Run: headless pygame with SDL's dummy video driver; simulated clock (each Clock.tick advances the game by its frame time, no real sleeping); random seed 0; keys injected as events and as key.get_pressed() state; mouse plan: one left click at the window centre at the start of phase 2, then a move to the lower-right quarter at the start of phase 3.
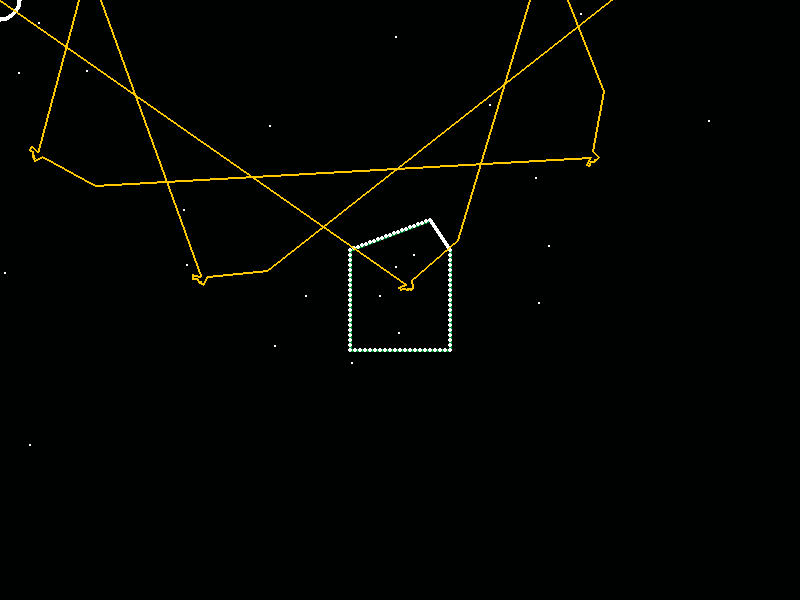
Frame 1 of 4 · flips 1–60 · no input
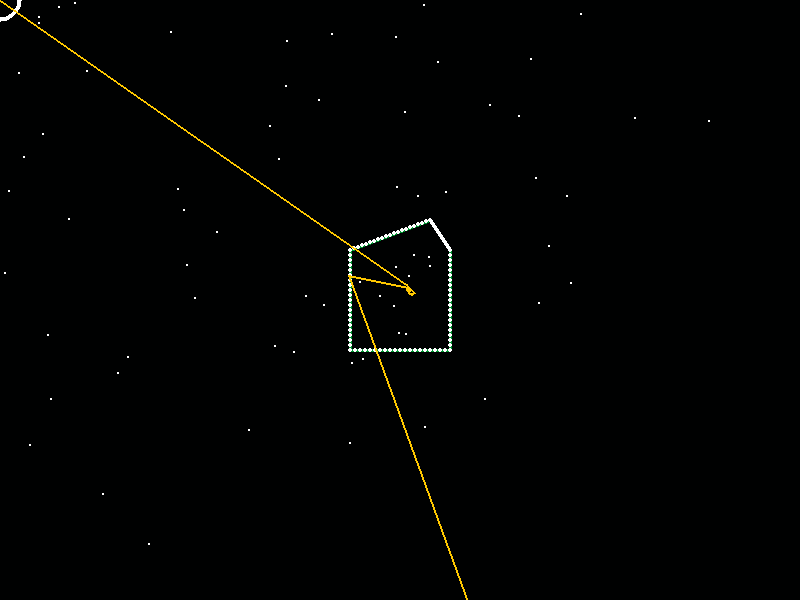
Frame 2 of 4 · flips 61–180 · clicked the window centre · tapped SPACE, RETURN · held RIGHT (→), D
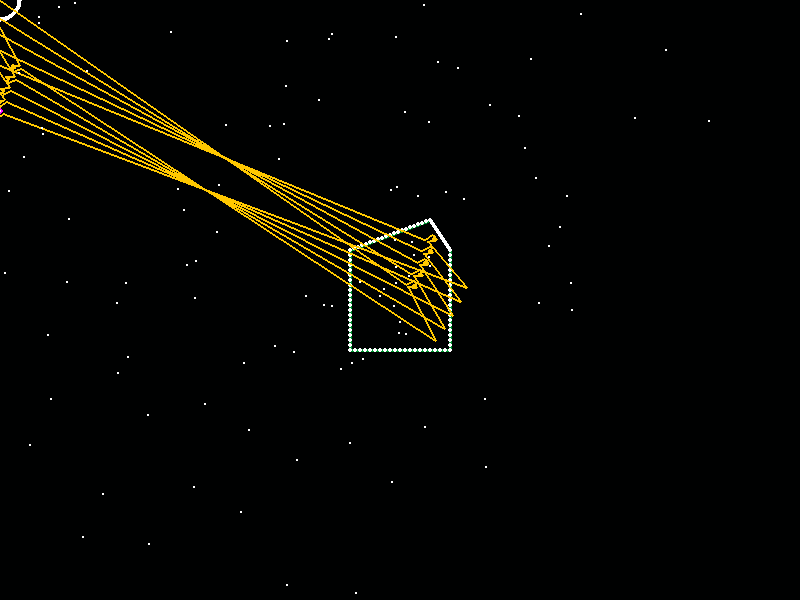
Frame 3 of 4 · flips 181–300 · moved the mouse to the lower-right quarter · held DOWN (↓), S
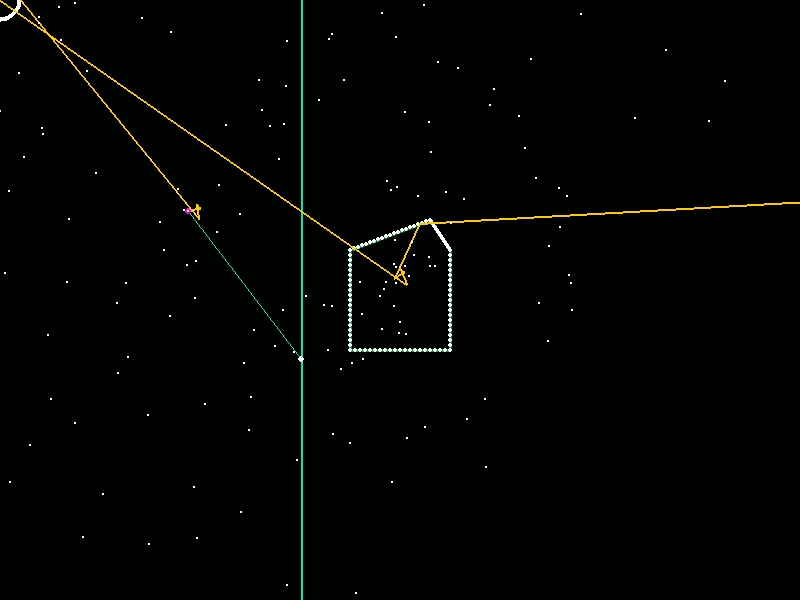
Frame 4 of 4 · flips 301–420 · held LEFT (←), A, UP (↑), W

The pygame program that drew these frames:

import pygame
import math
from collections import namedtuple
import time

# Define Vec2 and Complex classes
Vec2 = namedtuple('Vec2', ['x', 'y'])

class Complex:
    def __init__(self, re, im):
        self.re = re
        self.im = im
    
    def __add__(self, other):
        return Complex(self.re + other.re, self.im + other.im)
    
    def __mul__(self, other):
        return Complex(self.re * other.re - self.im * other.im, self.re * other.im + self.im * other.re)

# Define Joint class
class Joint:
    def __init__(self, radius, speed, offset=0.0):
        self.radius = radius
        self.speed = speed
        self.offset = offset
        self.x = 0
        self.y = 0
    
    def draw(self, screen, next_joint, view_scale, view_x, view_y):
        pygame.draw.line(screen, (255, 200, 0), 
                         (self.x * view_scale + view_x, self.y * view_scale + view_y), 
                         (next_joint.x * view_scale + view_x, next_joint.y * view_scale + view_y), 2)

# Initialize variables
screen_width, screen_height = 800, 600
middle_x, middle_y = screen_width // 2, screen_height // 2
circle_amount = 1000
samples = 100
input_points = []
points = []
wave_points = []
joints = []

is_playing = False
demo_mode = False
draw_wave = False
folow = False
folow_mode = False
speed = 1.0
t = 0.0
real_time = 0.0
point_place_timer = 0.0
view_scale = 1.0
view_x, view_y = 0,0
max_t, min_t = 0, 0
fourier_figure = []
# Initialize pygame
pygame.init()
screen = pygame.display.set_mode((screen_width, screen_height), pygame.RESIZABLE)
pygame.display.set_caption("Joint Simulation")
clock = pygame.time.Clock()

def coord_calc(point):
    points_per_line = samples // (len(input_points) - 1)
    edge = point // points_per_line

    dx = input_points[edge + 1].x - input_points[edge].x
    dy = input_points[edge + 1].y - input_points[edge].y

    edge_len = math.sqrt(dx * dx + dy * dy)
    if edge == 0:
        return Vec2(point * dx / points_per_line + input_points[edge].x, point * dy / points_per_line + input_points[edge].y)
    return Vec2(point % (edge * points_per_line) * dx / points_per_line + input_points[edge].x, 
                point % (edge * points_per_line) * dy / points_per_line + input_points[edge].y)

def init_input_path():
    global input_points
    input_points = [
        Vec2(-50.0, -50.0),
        Vec2(-50.0, 50.0),
        Vec2(50.0, 50.0),
        Vec2(50.0, -50.0),
        Vec2(30.0, -80.0),
        Vec2(-50.0, -50.0)
    ]


    for i in range(len(input_points)):
        input_points[i] = Vec2(input_points[i].x + middle_x, input_points[i].y + middle_y)

def fourrier():
    global joints
    joints = []

    for position in range(circle_amount):
        fourr_num = Complex(0, 0)
        #funk_coord = Complex(0, 0)
        for time in range(samples):
            phi = 2 * math.pi * position * time / samples
            fourr_factor = Complex(math.cos(phi), -math.sin(phi))
            point = coord_calc(time)
            funk_coord = Complex(point.x, point.y)
            fourr_num = fourr_num + fourr_factor * funk_coord

        fourr_num.re /= samples
        fourr_num.im /= samples

        radius = math.sqrt(fourr_num.im * fourr_num.im + fourr_num.re * fourr_num.re)
        winkel = math.atan2(fourr_num.im, fourr_num.re)
        freq = position

        joint_radius = radius
        joint_offset = winkel
        joint_speed = freq
        joints.append(Joint(joint_radius, joint_speed, joint_offset))
        print("Kreis:", position, "Radius:", radius, "Winkel:", winkel, "Frequenz:", freq)
    #return radius, winkel, freq

def init_joints():
    global joints
    fourrier()
        #print(circ_vals, i)
        

    #joints[-1] = Joint(0.0, 0.0)  # Last Joint
    # joints[0].x = middle_x
    # joints[0].y = middle_y

def handle_input(dt):
    global is_playing, speed, demo_mode, folow, folow_mode, t, real_time, points, wave_points, view_x, view_y, draw_wave, view_scale, alt_mouse
    keys = pygame.key.get_pressed()
    mouse_x, mouse_y = pygame.mouse.get_pos()
    wheel_movement = pygame.mouse.get_rel()

    for event in pygame.event.get():
        if event.type == pygame.QUIT:
            return False
        elif event.type == pygame.KEYDOWN:
            if event.key == pygame.K_SPACE:
                is_playing = not is_playing
            elif event.key == pygame.K_RIGHT:
                speed += 0.01
            elif event.key == pygame.K_LEFT:
                speed -= 0.01
            elif event.key == pygame.K_DOWN:
                speed -= 0.5
            elif event.key == pygame.K_UP:
                speed += 0.5
            elif event.key == pygame.K_s:
                demo_mode = not demo_mode
            elif event.key == pygame.K_f:
                folow = not folow
                if folow:
                    folow_mode = folow_mode
            elif event.key == pygame.K_c:
                t = 0.0
                real_time = 0.0
                points.clear()
                wave_points.clear()
                is_playing = False
            elif event.key == pygame.K_0:
                view_x = screen_width // 2 - middle_x * view_scale
                view_y = screen_height // 2 - middle_y * view_scale
            elif event.key == pygame.K_w:
                draw_wave = not draw_wave
        elif event.type == pygame.VIDEORESIZE:
            resize_window(event.w, event.h)
        elif event.type == pygame.MOUSEBUTTONDOWN:
            print(pygame.mouse.get_pos())
        elif event.type == pygame.MOUSEWHEEL:
            mx,my = pygame.mouse.get_pos()
            if event.y > 0:
                view_scale *= 1.1
                view_x -=  (screen_width*view_scale-screen_width*view_scale/1.1)/2
                view_y -=  (screen_height*view_scale-screen_height*view_scale/1.1)/2
            elif event.y < 0:
                view_scale /= 1.1
                view_x -=  (screen_width*view_scale-screen_width*view_scale*1.1)/2
                view_y -=  (screen_height*view_scale-screen_height*view_scale*1.1)/2
    # if keys[pygame.K_d]:
    #     t += dt * speed
    # if keys[pygame.K_a]:
    #     t += dt * speed * -1.0
    if pygame.mouse.get_pressed()[2]:
        dx,dy = pygame.mouse.get_rel()
        view_x += dx
        view_y += dy
    else:
        pygame.mouse.get_rel()


    # if wheel_movement[1] != 0:
    #     view_scale += view_scale * wheel_movement[1] * 0.06

    return True

def update(dt):
    global t, real_time, point_place_timer

    if is_playing:
        t += speed * dt
    real_time += dt

    for i in range(len(joints)):
        if i < len(joints) - 1:
            joints[i + 1].x = joints[i].x + math.cos(real_time * 2 * math.pi * joints[i].speed + joints[i].offset) * joints[i].radius
            joints[i + 1].y = joints[i].y + math.sin(real_time * 2 * math.pi * joints[i].speed + joints[i].offset) * joints[i].radius
        else:
            if point_place_timer >= 1 / (10 * 10) and t <= 1.01 and speed > 0:
                points.append(Vec2(joints[i].x, joints[i].y))
                wave_points.append(Vec2(real_time * -1, joints[i].y))
                point_place_timer = 0.0

    if folow:
        if folow_mode:
            end_joint = joints[-1]
            view_x = screen_width // 2 - end_joint.x * view_scale
            view_y = screen_height // 2 - end_joint.y * view_scale
        else:
            wave_x = real_time + wave_points[-1].x + 300
            wave_y = wave_points[-1].y
            view_x = screen_width // 2 - wave_x * view_scale
            view_y = screen_height // 2 - wave_y * view_scale

    point_place_timer += dt

def resize_window(width, height):
    global screen_width, screen_height, view_scale
    screen_width = width
    screen_height = height
    view_scale *= screen_height / height

def draw():
    global fourier_figure
    screen.fill((0, 1, 1))

    # Draw input path
    for i in range(1, len(input_points)):
        pygame.draw.line(screen, (0, 150, 50),
                         (int(input_points[i].x * view_scale + view_x), int(input_points[i].y * view_scale + view_y)),
                         (int(input_points[i - 1].x * view_scale + view_x), int(input_points[i - 1].y * view_scale + view_y)), 3)

    # Draw circles and points
    for i in range(samples):
        point = Vec2(math.cos(math.pi * 2 * i / samples)*20, math.sin(math.pi * 2 * i / samples)*20)
        pygame.draw.circle(screen, (255, 255, 255), (int(point.x * view_scale + view_x), int(point.y * view_scale + view_y)), 2)
        point = coord_calc(i)
        pygame.draw.circle(screen, (255, 255, 255), (int(point.x * view_scale + view_x), int(point.y * view_scale + view_y)), 2)

    # Draw wave points
    if draw_wave:
        for i in range(1, len(wave_points)):
            pygame.draw.line(screen, (6, 233, 167),
                             (int(real_time + wave_points[i].x + 300), int(wave_points[i].y)),
                             (int(real_time + wave_points[i - 1].x + 300), int(wave_points[i - 1].y)), 1)
        if wave_points and joints:
            wave_x = real_time + wave_points[-1].x + 300
            wave_y = wave_points[-1].y
            pygame.draw.line(screen, (6, 233, 167),
                             (int(wave_x * view_scale + view_x), int(wave_y * view_scale + view_y)),
                             (int(joints[-1].x * view_scale + view_x), int(joints[-1].y * view_scale + view_y)), 1)
            pygame.draw.circle(screen, (255, 255, 255), (int(wave_x * view_scale + view_x), int(wave_y * view_scale + view_y)), 3)

    # Draw joints
    for i in range(len(joints)):
        if len(joints) == 1:
            pygame.draw.line(screen, (255, 0, 255), (int(joints[i].x * view_scale + view_x), int(joints[i].y * view_scale + view_y)), (view_x,view_y), 3)
        elif i < len(joints) - 1:
            joints[i].draw(screen, joints[i + 1], view_scale, view_x, view_y)
        else:
            pygame.draw.circle(screen, (255, 0, 255), (int(joints[i].x * view_scale + view_x), int(joints[i].y * view_scale + view_y)), 3)
            fourier_figure.append((int(joints[i].x), int(joints[i].y)))

    for points in fourier_figure:
        pygame.draw.circle(screen, (255, 255, 255), (points[0] * view_scale + view_x, points[1] * view_scale + view_y), 1)

    pygame.display.flip()

def main():
    init_input_path()
    init_joints()
    print("main läuft")
    running = True
    while running:
        #print(view_x,view_y)
        dt = math.pi * 2 /circle_amount
        running = handle_input(dt)
        update(dt)
        draw()

    pygame.quit()

if __name__ == "__main__":
    main()
